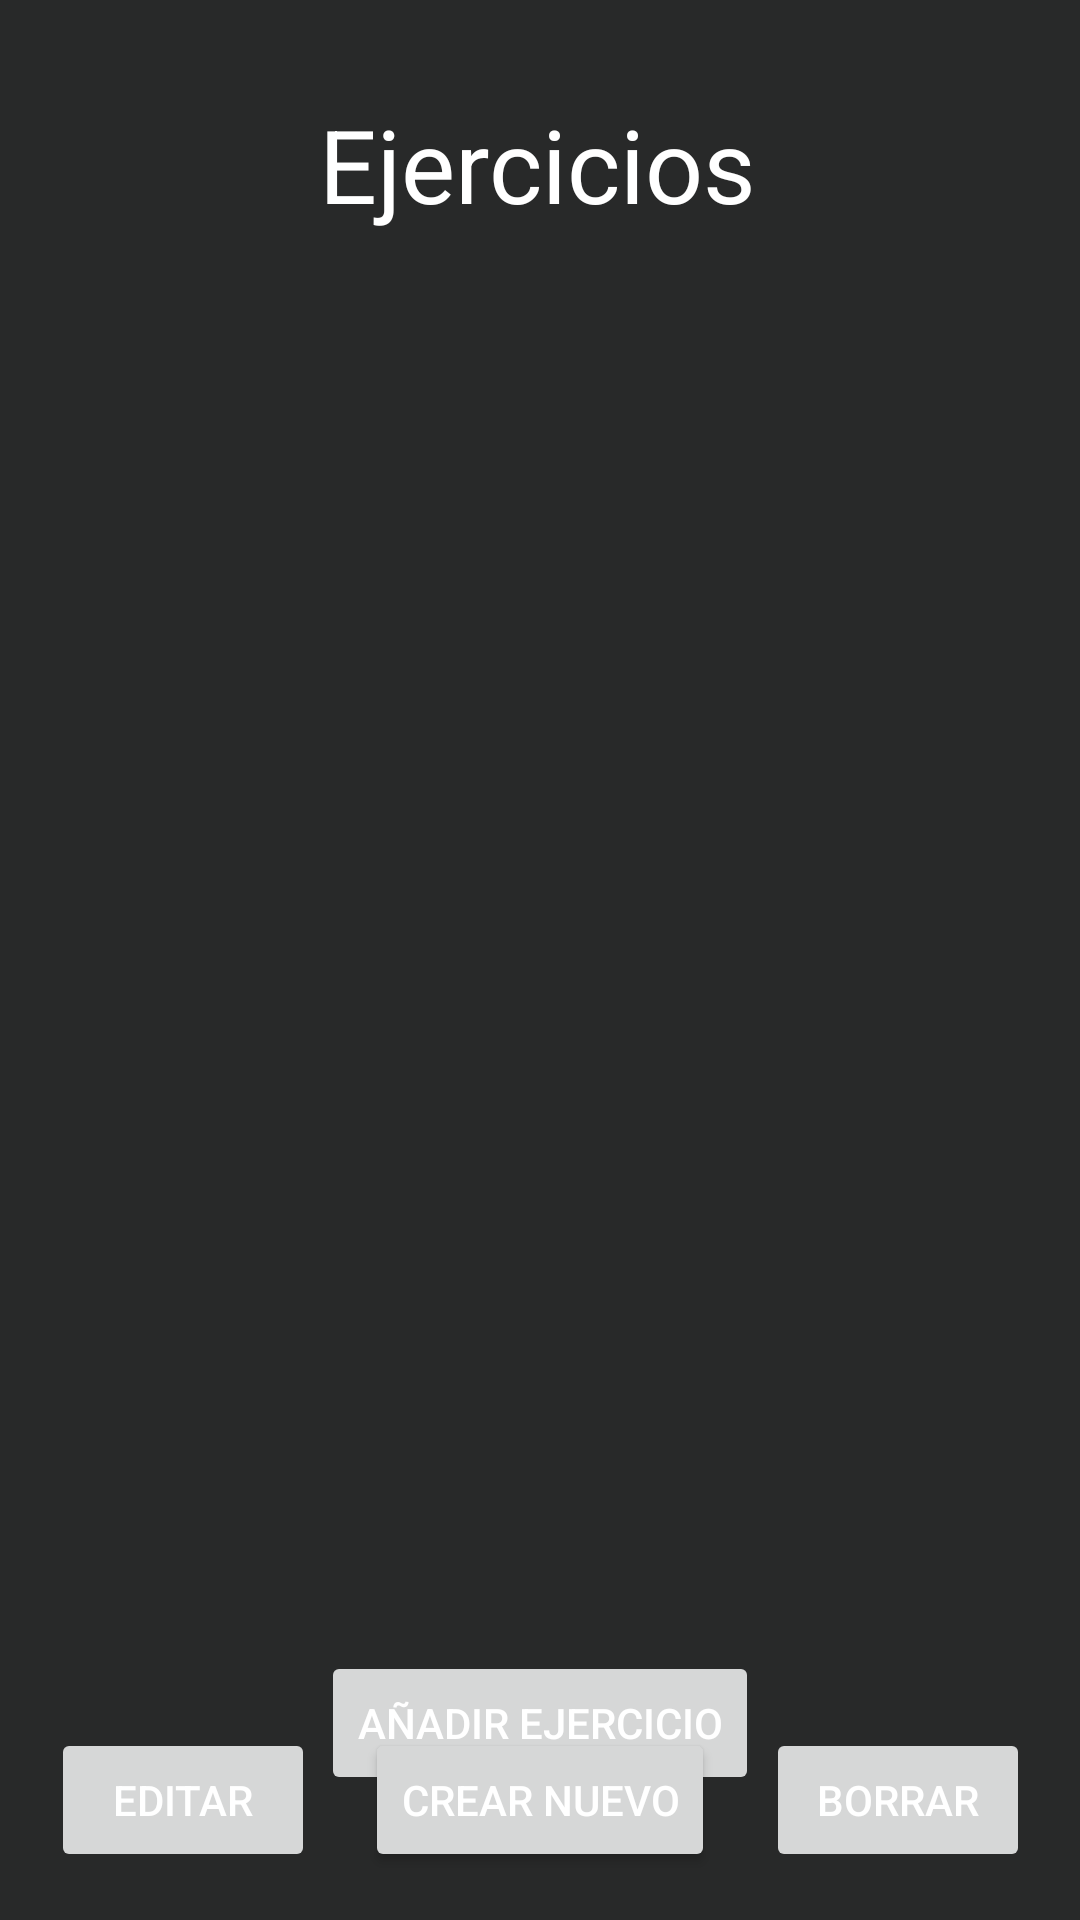

Layout XML and referenced resources for this Android screen:
<!-- AndroidManifest.xml: application theme Theme.Gy -->
<!-- res/layout/gestionar_ejercicios.xml -->
<?xml version="1.0" encoding="utf-8"?>
<androidx.constraintlayout.widget.ConstraintLayout xmlns:android="http://schemas.android.com/apk/res/android"
    xmlns:app="http://schemas.android.com/apk/res-auto"
    xmlns:tools="http://schemas.android.com/tools"
    android:layout_width="match_parent"
    android:layout_height="match_parent">

    <ListView
        android:id="@+id/listEjercicios"
        android:layout_width="422dp"
        android:layout_height="475dp"
        android:layout_margin="20dp"
        android:layout_marginHorizontal="20dp"
        android:drawSelectorOnTop="false"
        android:listSelector="@color/color3"
        app:layout_constraintEnd_toEndOf="parent"
        app:layout_constraintStart_toStartOf="parent"
        app:layout_constraintTop_toBottomOf="@+id/textView9"
        tools:ignore="MissingConstraints" />

    <TextView
        android:id="@+id/textView9"
        android:layout_width="wrap_content"
        android:layout_height="wrap_content"
        android:layout_marginTop="32dp"
        android:text="Ejercicios"
        android:textAppearance="@style/TextAppearance.AppCompat.Display1"
        app:layout_constraintEnd_toEndOf="parent"
        app:layout_constraintHorizontal_bias="0.497"
        app:layout_constraintStart_toStartOf="parent"
        app:layout_constraintTop_toTopOf="parent" />

    <Button
        android:id="@+id/crearEjecicio"
        android:layout_width="wrap_content"
        android:layout_height="wrap_content"
        android:layout_marginBottom="16dp"
        android:text="Crear Nuevo"
        app:layout_constraintBottom_toBottomOf="parent"
        app:layout_constraintEnd_toEndOf="parent"
        app:layout_constraintStart_toStartOf="parent" />

    <Button
        android:id="@+id/editarEjercicio"
        android:layout_width="wrap_content"
        android:layout_height="wrap_content"
        android:enabled="false"
        android:text="Editar"
        app:layout_constraintBottom_toBottomOf="@+id/crearEjecicio"
        app:layout_constraintEnd_toStartOf="@+id/crearEjecicio"
        app:layout_constraintStart_toStartOf="parent" />

    <Button
        android:id="@+id/borrarEjercicio"
        android:layout_width="wrap_content"
        android:layout_height="wrap_content"
        android:enabled="false"
        android:text="Borrar"
        app:layout_constraintBottom_toBottomOf="@+id/crearEjecicio"
        app:layout_constraintEnd_toEndOf="parent"
        app:layout_constraintStart_toEndOf="@+id/crearEjecicio" />

    <Button
        android:id="@+id/btnAniadirEjercicio"
        android:layout_width="wrap_content"
        android:layout_height="wrap_content"
        android:enabled="false"
        android:text="Añadir Ejercicio"
        app:layout_constraintBottom_toTopOf="@+id/crearEjecicio"
        app:layout_constraintEnd_toEndOf="parent"
        app:layout_constraintStart_toStartOf="parent"
        app:layout_constraintTop_toBottomOf="@+id/listEjercicios" />
</androidx.constraintlayout.widget.ConstraintLayout>
<!-- resources referenced by this layout -->
<resources>
  <color name="color3">#545757</color>
  <style name="Theme.Gy" parent="Theme.MaterialComponents.DayNight.DarkActionBar">
          
          <item name="colorPrimary">@color/color5</item>
          <item name="colorPrimaryVariant">@color/color5</item>
          <item name="colorOnPrimary">@color/white</item>
          
          <item name="colorSecondary">@color/teal_200</item>
          <item name="colorSecondaryVariant">@color/teal_700</item>
          <item name="colorOnSecondary">@color/black</item>
          
          <item name="android:statusBarColor" tools:targetApi="l">?attr/colorPrimaryVariant</item>
          
  
          <item name="android:windowBackground">@color/color4</item>
          <item name="android:textColor">@color/white</item>
          <item name="android:editTextColor">@color/white</item>
          <item name="android:textColorHint">@color/color3</item>
      </style>
  <color name="color5">#ED6307</color>
  <color name="white">#FFFFFFFF</color>
  <color name="teal_200">#FF03DAC5</color>
  <color name="teal_700">#FF018786</color>
  <color name="black">#FF000000</color>
  <color name="color4">#282929</color>
</resources>
